Run: headless pygame with SDL's dummy video driver; simulated clock (each Clock.tick advances the game by its frame time, no real sleeping); random seed 0; keys injected as events and as key.get_pressed() state; no mouse input.
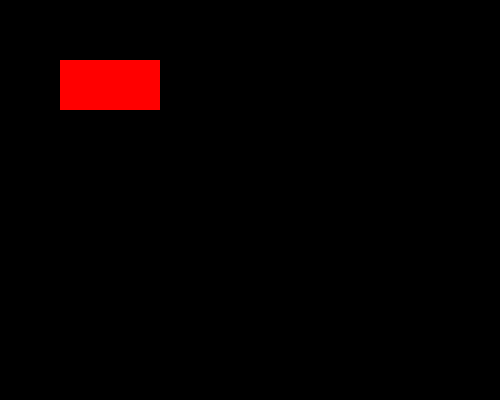
Frame 1 of 4 · flips 1–60 · no input
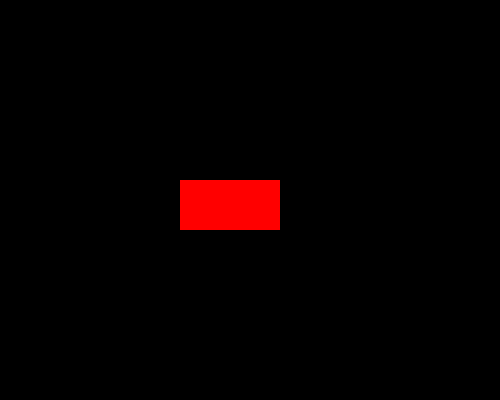
Frame 2 of 4 · flips 61–180 · tapped SPACE, RETURN · held RIGHT (→), D
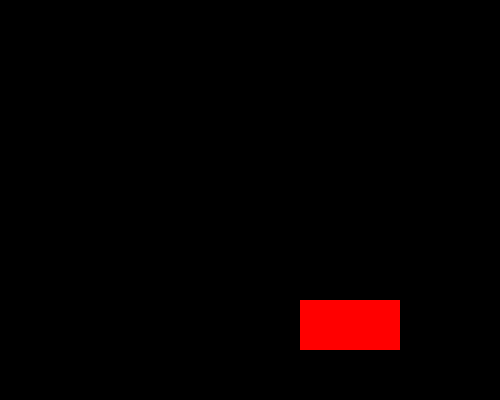
Frame 3 of 4 · flips 181–300 · held DOWN (↓), S
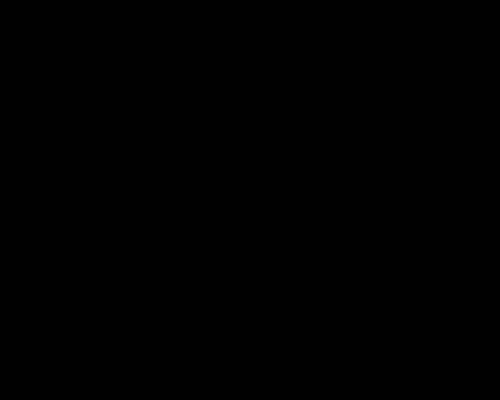
Frame 4 of 4 · flips 301–420 · held LEFT (←), A, UP (↑), W

The pygame program that drew these frames:

import pygame

RED = (255, 0, 0)
BLACK = (0, 0, 0)
x = y = 0
width = 100
height = 50

# initializes imported pygame modules
pygame.init()

# creates pygame window that is 500 pixels wide and 400 high
# sets the caption of the window to "My first pygame app!"
window = pygame.display.set_mode((500, 400))
pygame.display.set_caption("My first pygame app!")

# this is where the game loop begins
run = True
while run:
    # change the coordinates
    x, y = x + 1, y + 1

    # draw a black screen over the previous frame
    window.fill(BLACK)

    # draw a new rectangle and update the screen
    pygame.draw.rect(window, RED, (x, y, width, height))
    pygame.display.update()

    for event in pygame.event.get():
        # checks if the close button is pressed
        # if so, exit the game loop
        if event.type == pygame.QUIT:
            run = False

# deactivate pygame modules, opposite of pygame.init()
pygame.quit()
